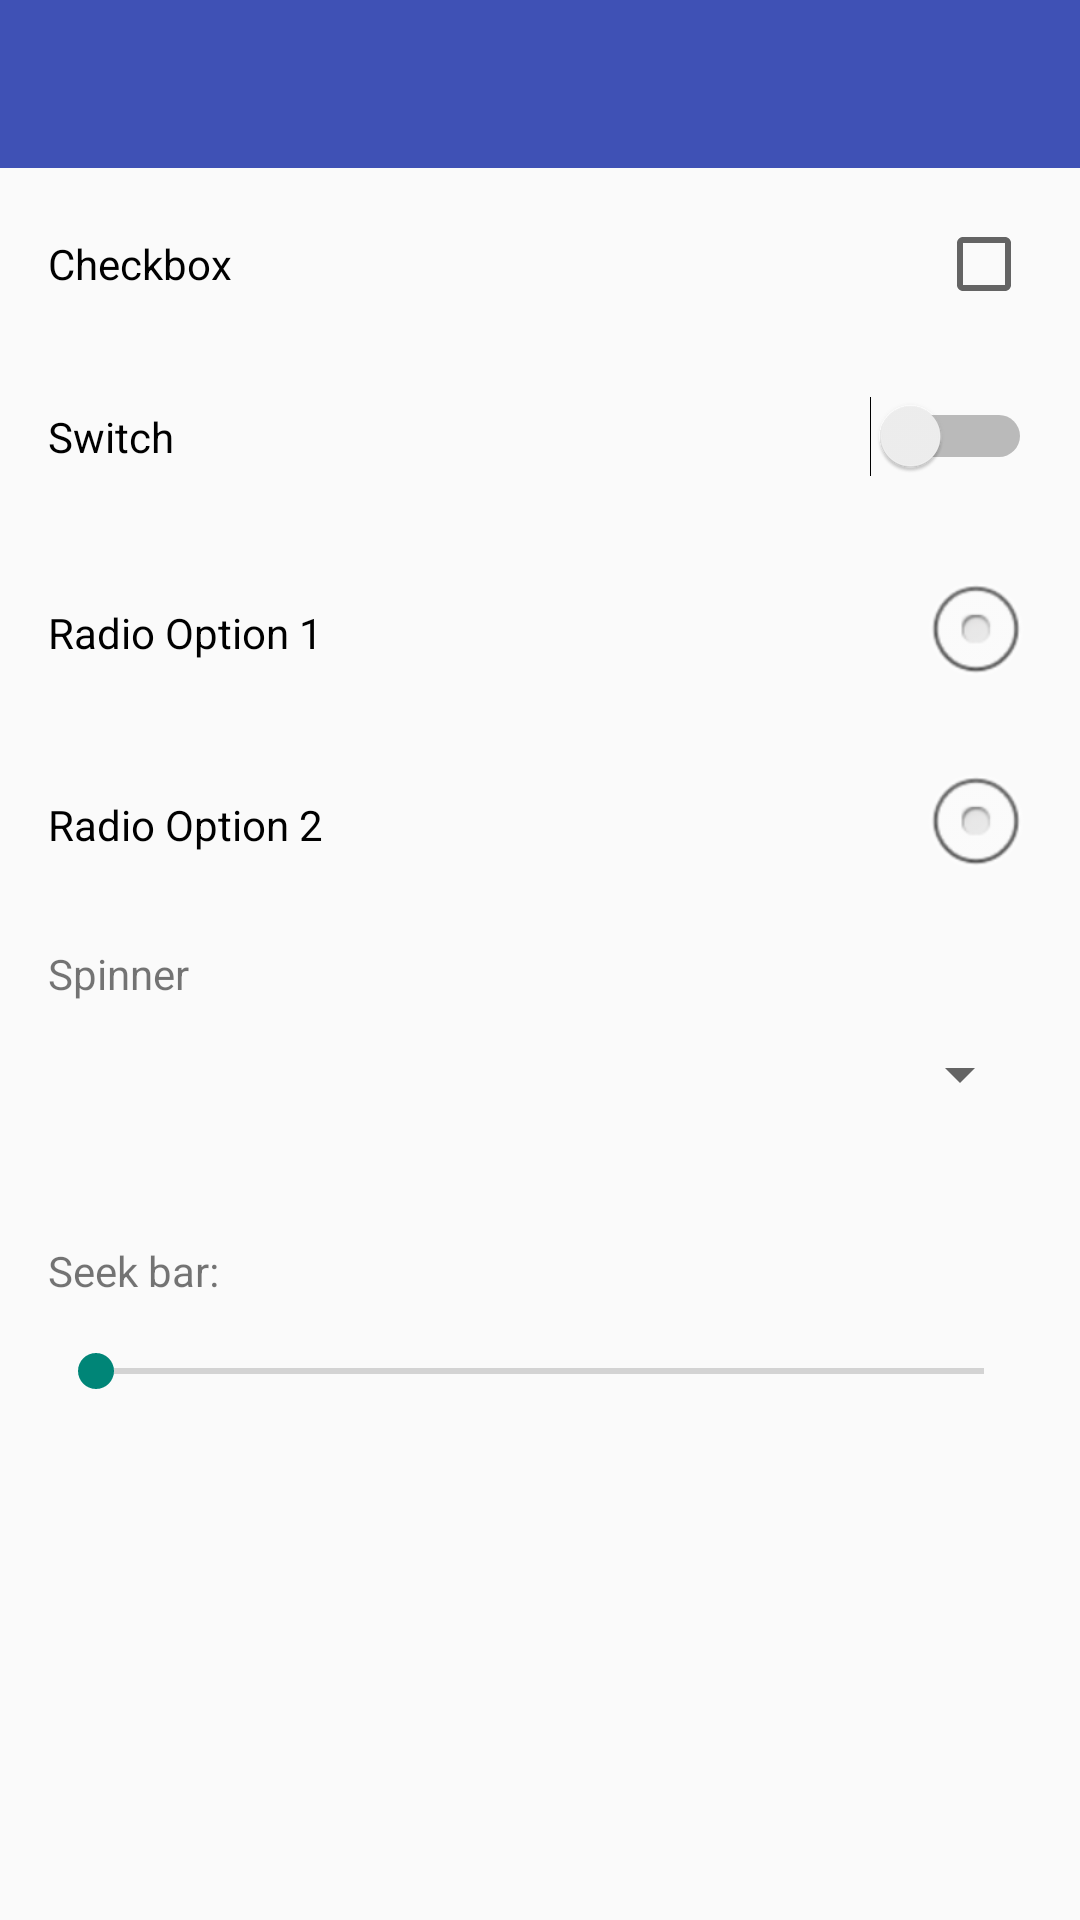

Reconstruct the res/layout file that produces this screen, plus the resources it refers to.
<!-- AndroidManifest.xml: application theme Theme.AppCompat.Light.NoActionBar -->
<!-- res/layout/activity_settings.xml -->
<?xml version="1.0" encoding="utf-8"?>
<LinearLayout
    xmlns:android="http://schemas.android.com/apk/res/android"
    xmlns:tools="http://schemas.android.com/tools"
    android:layout_width="match_parent"
    android:layout_height="match_parent"
    android:orientation="vertical"
    tools:context="com.linkedin.android.learning_android_accessibility.activities.SettingsActivity">

    <android.support.v7.widget.Toolbar
        android:id="@+id/toolbar"
        android:layout_width="match_parent"
        android:layout_height="?attr/actionBarSize"
        android:theme="@style/AppTheme.ToolBar"/>

    <ScrollView
        android:layout_width="match_parent"
        android:layout_height="match_parent">

        <LinearLayout
            android:layout_width="match_parent"
            android:layout_height="wrap_content"
            android:orientation="vertical">

            <CheckBox
                android:id="@+id/settings_checkbox"
                android:layout_width="match_parent"
                android:layout_height="wrap_content"
                android:padding="@dimen/padding_l"
                android:button="@null"
                android:drawableRight="?android:attr/listChoiceIndicatorMultiple"
                android:drawableEnd="?android:attr/listChoiceIndicatorMultiple"
                android:text="@string/settings_checkbox_label"/>

            <Switch
                android:id="@+id/settings_switch"
                android:layout_width="match_parent"
                android:layout_height="wrap_content"
                android:padding="@dimen/padding_l"
                android:text="@string/settings_switch_label"/>

            <RadioGroup
                android:id="@+id/settings_radiogroup"
                android:layout_width="match_parent"
                android:layout_height="wrap_content">
                <RadioButton
                    android:id="@+id/settings_radio_opt_1"
                    android:layout_width="match_parent"
                    android:layout_height="match_parent"
                    android:paddingTop="@dimen/padding_l"
                    android:paddingLeft="@dimen/padding_l"
                    android:paddingStart="@dimen/padding_l"
                    android:paddingRight="@dimen/padding_l"
                    android:paddingEnd="@dimen/padding_l"
                    android:button="@null"
                    android:drawableRight="@android:drawable/btn_radio"
                    android:drawableEnd="@android:drawable/btn_radio"
                    android:text="@string/settings_radio_option_1"/>
                <RadioButton
                    android:id="@+id/settings_radio_opt_2"
                    android:layout_width="match_parent"
                    android:layout_height="match_parent"
                    android:paddingTop="@dimen/padding_l"
                    android:paddingLeft="@dimen/padding_l"
                    android:paddingStart="@dimen/padding_l"
                    android:paddingRight="@dimen/padding_l"
                    android:paddingEnd="@dimen/padding_l"
                    android:button="@null"
                    android:drawableRight="@android:drawable/btn_radio"
                    android:drawableEnd="@android:drawable/btn_radio"
                    android:text="@string/settings_radio_option_2"/>
            </RadioGroup>

            <LinearLayout
                android:id="@+id/settings_spinner_group"
                android:layout_width="match_parent"
                android:layout_height="wrap_content"
                android:orientation="vertical"
                android:layout_margin="@dimen/padding_l">
                <TextView
                    android:id="@+id/settings_spinner_label"
                    android:labelFor="@+id/settings_spinner"
                    android:layout_width="wrap_content"
                    android:layout_height="wrap_content"
                    android:text="Spinner"/>
                <Spinner
                    android:id="@+id/settings_spinner"
                    android:layout_width="fill_parent"
                    android:layout_height="@dimen/min_touch_size"
                    tools:listitem="@android:layout/simple_spinner_item"/>
            </LinearLayout>

            <LinearLayout
                android:layout_width="match_parent"
                android:layout_height="wrap_content"
                android:orientation="vertical"
                android:layout_margin="@dimen/padding_l">
                <TextView
                    android:id="@+id/settings_seekbar_label"
                    android:layout_width="wrap_content"
                    android:layout_height="wrap_content"
                    android:text="Seek bar:"/>
                <SeekBar
                    android:id="@+id/settings_seekbar"
                    android:layout_width="match_parent"
                    android:layout_height="@dimen/min_touch_size"/>
            </LinearLayout>
        </LinearLayout>
    </ScrollView>
</LinearLayout>
<!-- resources referenced by this layout -->
<resources>
  <dimen name="min_touch_size">48dp</dimen>
  <dimen name="padding_l">16dp</dimen>
  <string name="settings_checkbox_label">Checkbox</string>
  <string name="settings_radio_option_1">Radio Option 1</string>
  <string name="settings_radio_option_2">Radio Option 2</string>
  <string name="settings_switch_label">Switch</string>
  <style name="AppTheme.ToolBar">
          <item name="android:textColorPrimary">@android:color/white</item>
          <item name="android:textColorSecondary">@android:color/white</item>
          <item name="android:background">?colorPrimary</item>
          <item name="actionMenuTextColor">@android:color/white</item>
      </style>
</resources>
